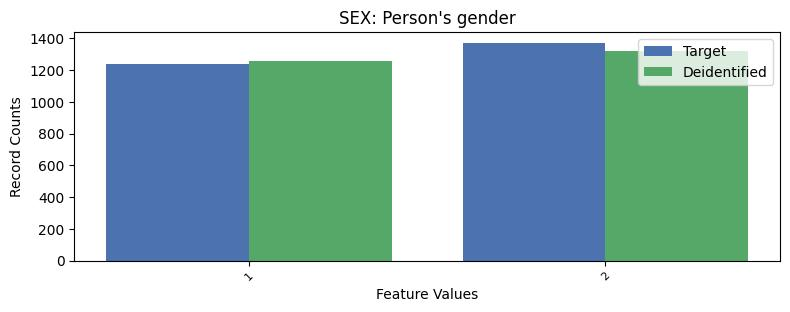

Data behind this chart, as committed beside it:
, SEX, count_target, count_deidentified
0, 2, 1372, 1323
1, 1, 1240, 1257
